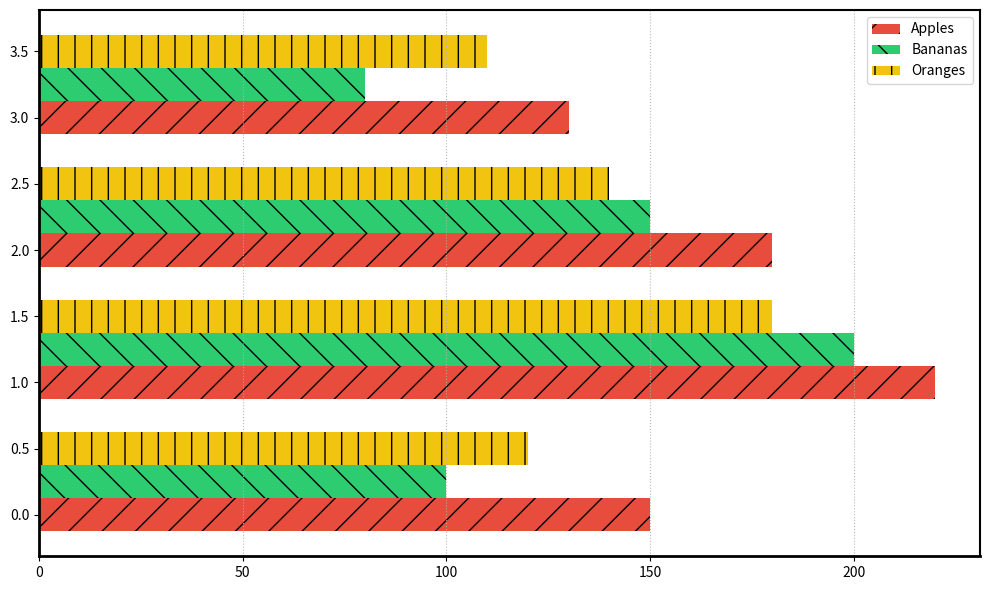

This chart was generated by the following Python code:
import matplotlib.pyplot as plt
import numpy as np

apples_consumption = [150, 220, 180, 130]
bananas_consumption = [100, 200, 150, 80]
oranges_consumption = [120, 180, 140, 110]

data = [apples_consumption, bananas_consumption, oranges_consumption]
n_seasons = 4
y = np.arange(n_seasons)
bar_height = 0.25

fig, ax = plt.subplots(figsize=(10, 6))

# Using varied colors for each fruit
colors = ['#e74c3c', '#2ecc71', '#f1c40f']
# Using varied marker styles (hatch patterns)
hatches = ['/', '\\', '|']
# Using varied line styles for grid
line_styles = [':', '-.', '--']

for i in range(3):
    bars = ax.barh(y + i * bar_height, data[i], height=bar_height, color=colors[i], hatch=hatches[i])

# Randomized line style for grid
ax.xaxis.grid(True, linestyle=line_styles[0], alpha=0.9)

# Adding varied border (spanner) widths
ax.spines['top'].set_linewidth(1.5)
ax.spines['right'].set_linewidth(1.5)
ax.spines['left'].set_linewidth(2)
ax.spines['bottom'].set_linewidth(2)

# Different marker in the legend
ax.legend(['Apples', 'Bananas', 'Oranges'], loc='upper right', frameon=True)

plt.tight_layout()
plt.show()
